Photos from the image-classification dataset "VIntel" in the GitHub repository ysharma12/VIntel. Its 10 classes are: bar stool, bookcase, chandelier, dining chair, market umbrella, night stands, ottoman, sconces, table lamp, vases.

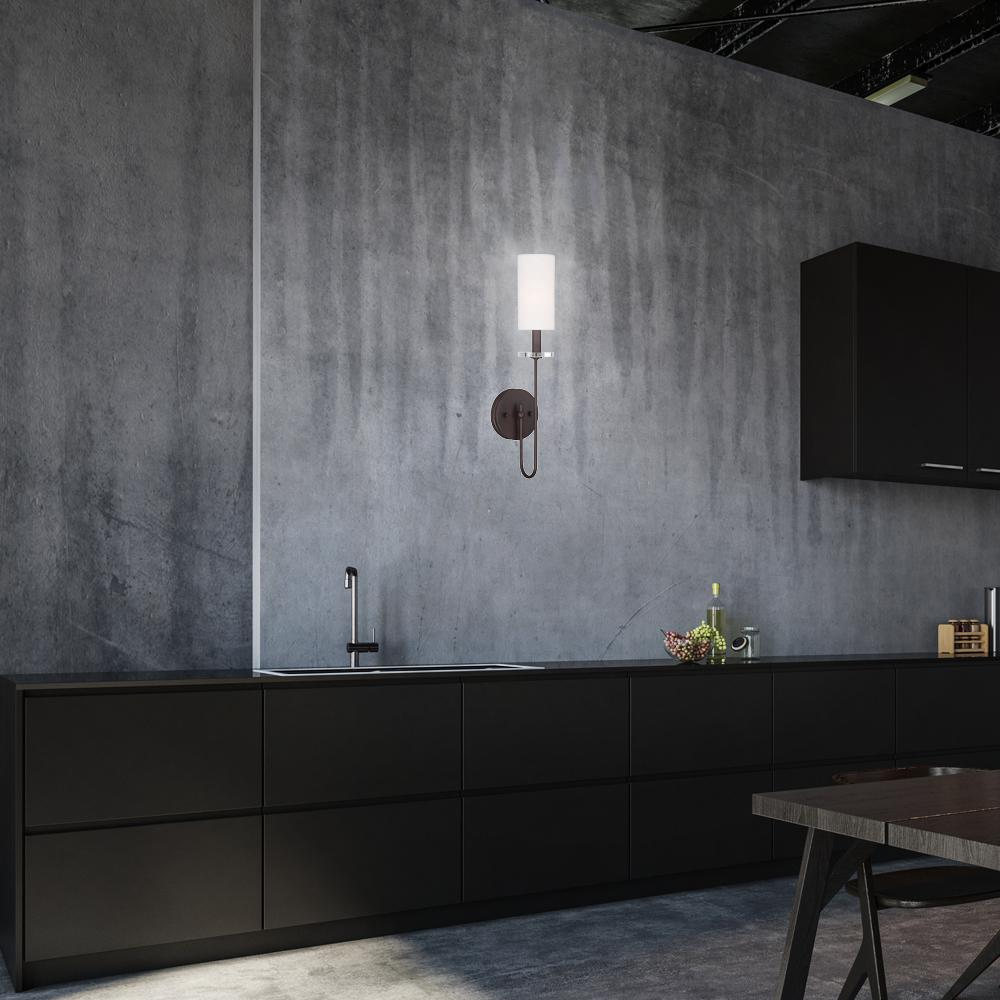
Label: sconces

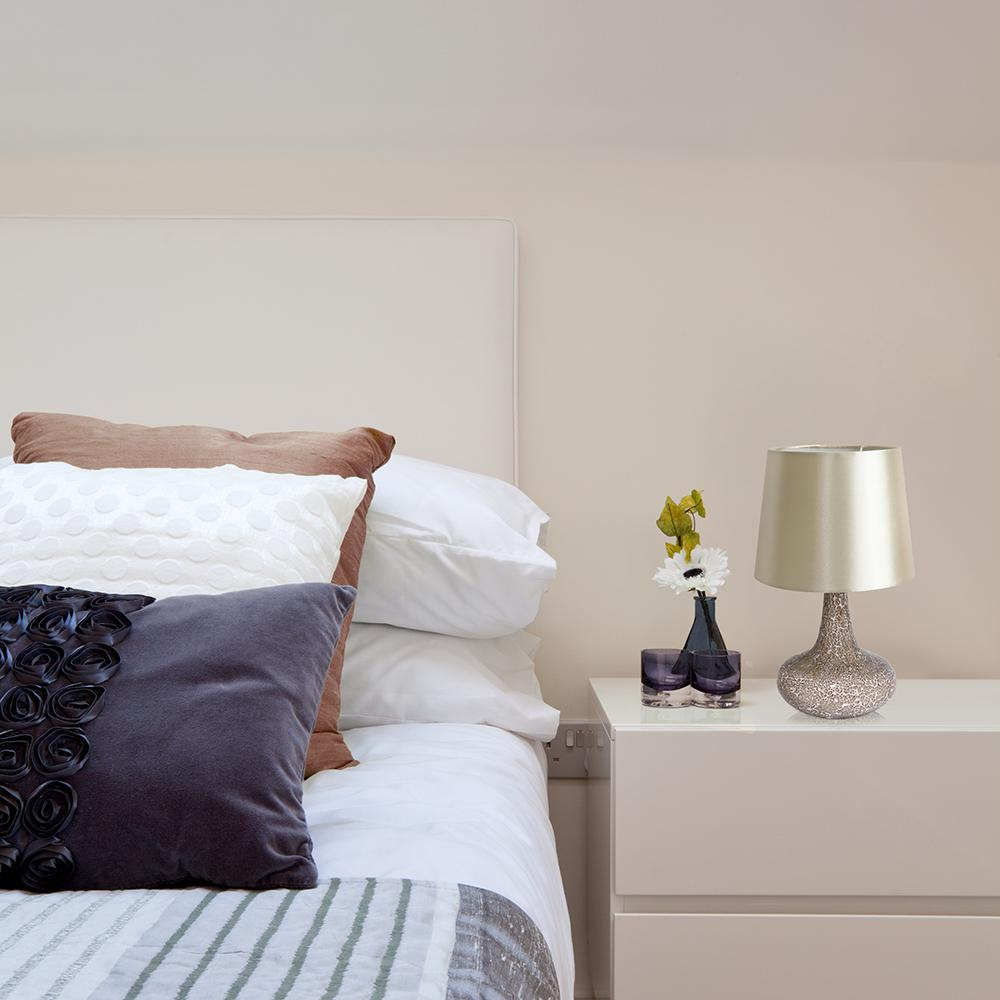
Label: table lamp

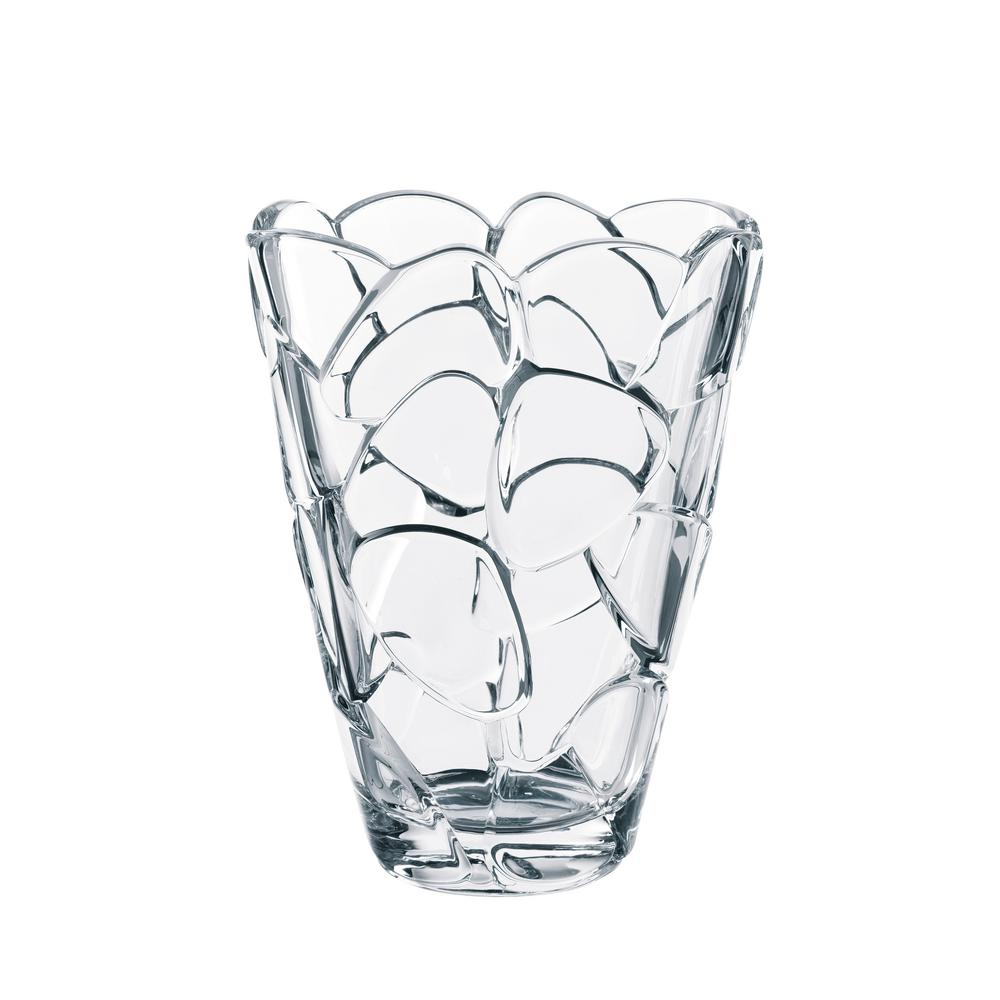
Label: vases

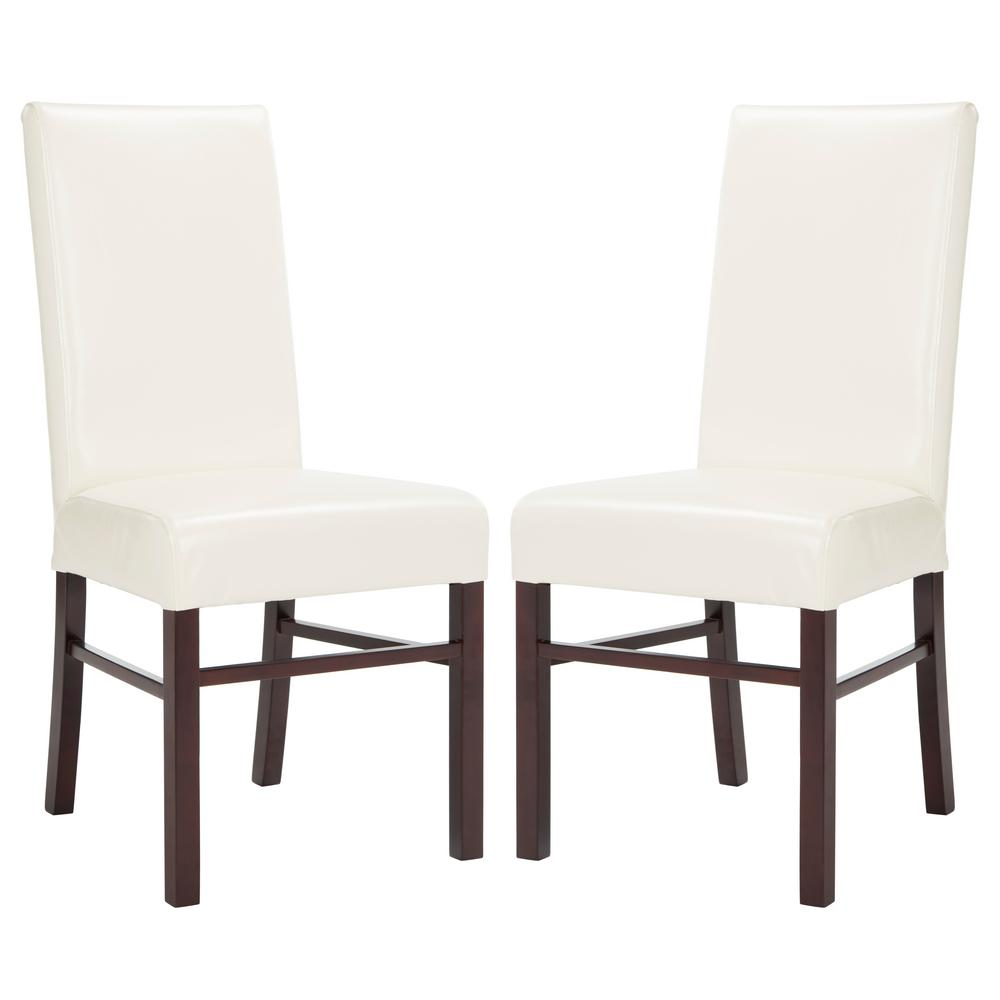
Label: dining chair

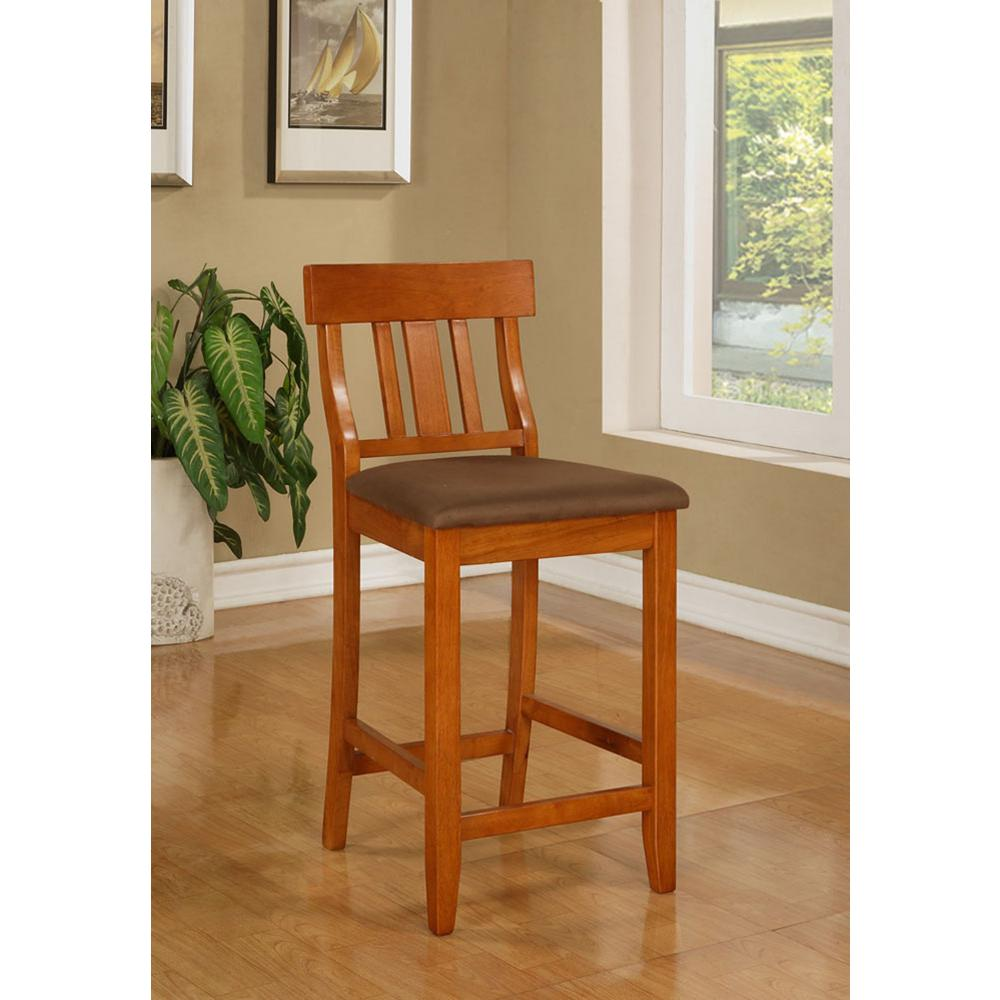
Label: bar stool

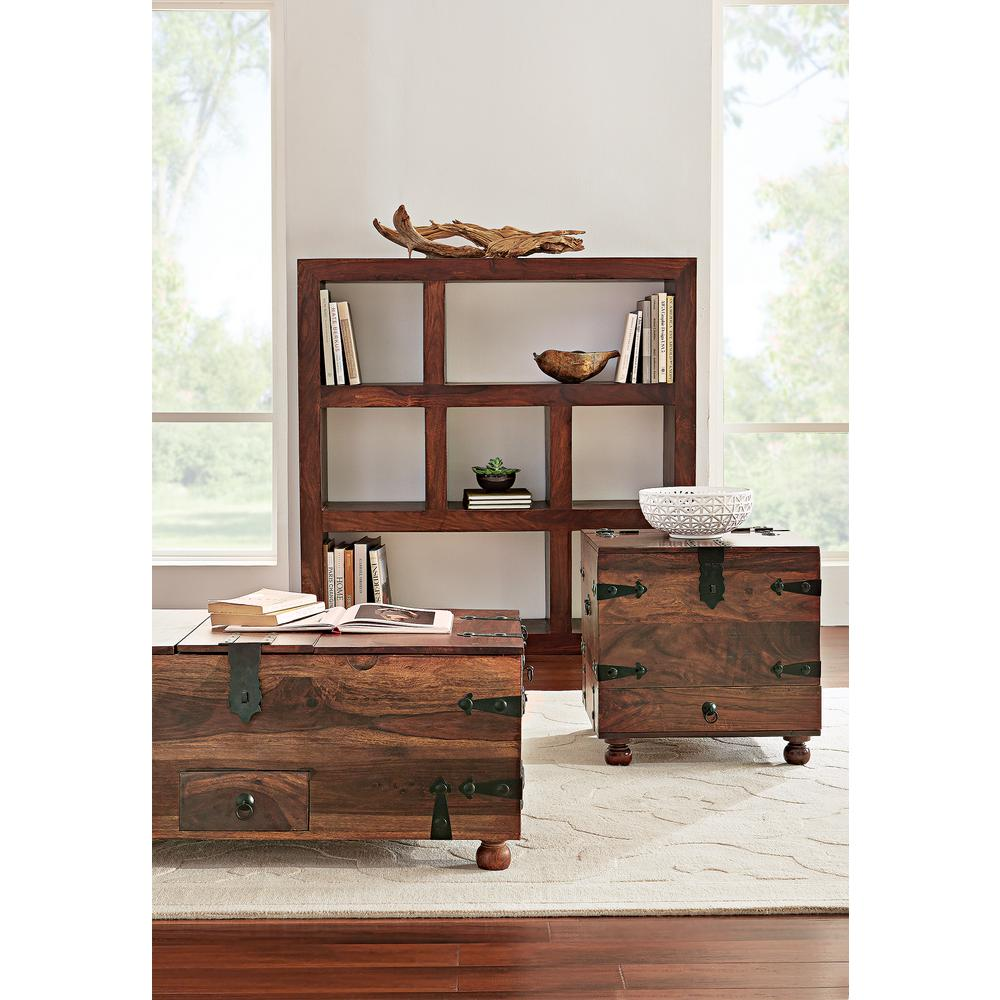
Label: bookcase
